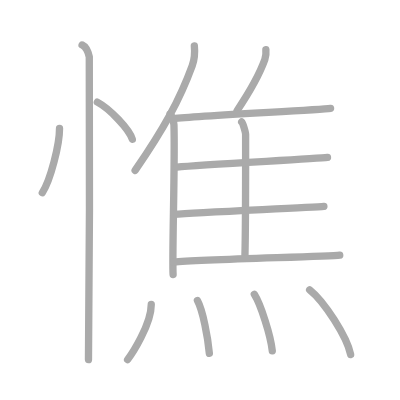
t = 0.00 s
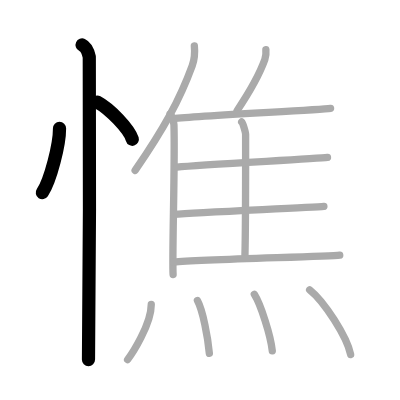
t = 3.00 s
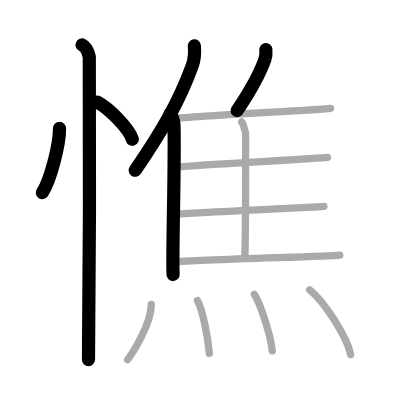
t = 6.00 s
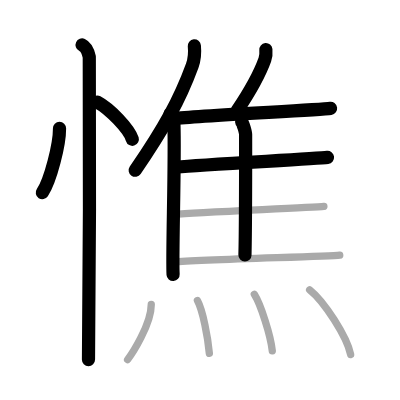
t = 9.00 s
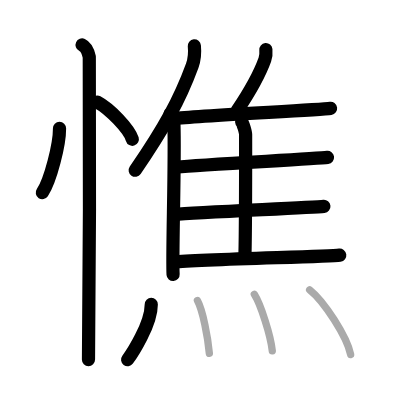
t = 12.00 s
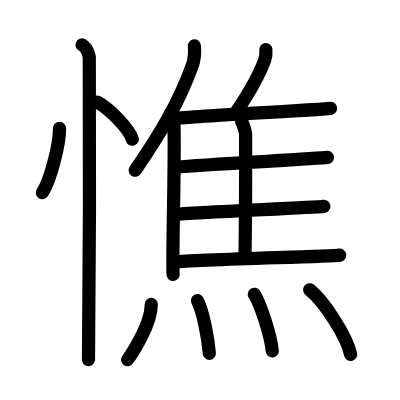
t = 15.00 s

The animated SVG that drew these frames (rendered in a browser with its animation timeline set to each time). Animation: 15 SMIL elements (animate=15); one cycle of 15.00 s.

<?xml version="1.0" standalone="no"?>
<!DOCTYPE svg PUBLIC "-//W3C//DTD SVG 1.1//EN"   "http://www.w3.org/Graphics/SVG/1.1/DTD/svg11.dtd">
<svg width="400px" height="400px"  version="1.1" xmlns="http://www.w3.org/2000/svg">
  <defs>
    <marker id="Triangle" viewBox="0 0 10 10" refX="0" refY="5" markerUnits="strokeWidth" markerWidth="3" style="stroke-opacity:0%;fill:#aaaaaa;" markerHeight="2" orient="auto">
      <path d="M 0 0 L 10 5 L 0 10 z" />
    </marker>
    
    <marker id="Arrow" viewBox="0 0 10 10" refX="5" refY="5" markerUnits="strokeWidth" markerWidth="1.8" style="stroke-opacity:0%;fill:#770000;" markerHeight="2" orient="auto">
      <path d="M 0 4 L 6 4 L 4 1 L 10 5 L 4 9 L 6 6 L 0 6 z" />
        <circle cx="5" cy="5" r="5" />
      </marker>
    
    <marker id="TriangleRed" viewBox="0 0 10 10" refX="0" refY="5" markerUnits="strokeWidth" markerWidth="3" style="stroke-opacity:0%;fill:#CC0000;" markerHeight="2" orient="auto">
      <path d="M 0 0 L 10 5 L 0 10 z" />
    </marker>
    
    <marker id="ArrowRed" viewBox="0 0 10 10" refX="5" refY="5" markerUnits="strokeWidth" markerWidth="1.8" style="stroke-opacity:0%;fill:#CC0000;" markerHeight="2" orient="auto">
      <path d="M 0 4 L 6 4 L 4 1 L 10 5 L 4 9 L 6 6 L 0 6 z" />
        <circle cx="5" cy="5" r="5" />
      </marker>
    
  </defs>
  
  <path style="fill:#ffffff; fill-opacity:100%; fill-rule:evenodd; stroke-width:0;" d="M 0 0 L 400px 0 L 400px 400px L 0 400px L 0 0" />

  <g transform="scale(3.6697247706422 3.6697247706422)">
<path style="fill:none; fill-opacity:0%; fill-rule:evenodd; stroke:#aaaaaa; stroke-opacity:100%; stroke-width: 1.5pt; stroke-linejoin:round; stroke-linecap:round;" d="M16.22 35c0.03 4.31-2.47 14.14-4.69 17.5"></path>
<path style="fill:none; fill-opacity:0%; fill-rule:evenodd; stroke:#aaaaaa; stroke-opacity:100%; stroke-width: 1.5pt; stroke-linejoin:round; stroke-linecap:round;" d="M26.52 27.83c3.37 1.79 8.7 7.35 9.54 10.13"></path>
<path style="fill:none; fill-opacity:0%; fill-rule:evenodd; stroke:#aaaaaa; stroke-opacity:100%; stroke-width: 1.5pt; stroke-linejoin:round; stroke-linecap:round;" d="M22.37 12.25c1.09 0.5 1.74 2.25 1.96 3.25c0.22 1 0 76.25-0.22 82.5"></path>
<path style="fill:none; fill-opacity:0%; fill-rule:evenodd; stroke:#aaaaaa; stroke-opacity:100%; stroke-width: 1.5pt; stroke-linejoin:round; stroke-linecap:round;" d="M52.96 12.5c0.17 1.71-0.05 3.94-0.58 5.4c-3.41 9.31-7.74 17.19-15.56 28.53"></path>
<path style="fill:none; fill-opacity:0%; fill-rule:evenodd; stroke:#aaaaaa; stroke-opacity:100%; stroke-width: 1.5pt; stroke-linejoin:round; stroke-linecap:round;" d="M46.37 30.98c0.47 0.71 0.99 1.74 1.03 3.04c0.34 9.82-0.55 36.2-0.23 40.81"></path>
<path style="fill:none; fill-opacity:0%; fill-rule:evenodd; stroke:#aaaaaa; stroke-opacity:100%; stroke-width: 1.5pt; stroke-linejoin:round; stroke-linecap:round;" d="M72.45 13.54c0.08 0.85-0.02 1.97-0.28 2.7C70.5 20.9 68.4 24.5 64.6 30.16"></path>
<path style="fill:none; fill-opacity:0%; fill-rule:evenodd; stroke:#aaaaaa; stroke-opacity:100%; stroke-width: 1.5pt; stroke-linejoin:round; stroke-linecap:round;" d="M47.19 32.31c7.61-0.85 39.63-2.32 42.89-2.78"></path>
<path style="fill:none; fill-opacity:0%; fill-rule:evenodd; stroke:#aaaaaa; stroke-opacity:100%; stroke-width: 1.5pt; stroke-linejoin:round; stroke-linecap:round;" d="M65.86 33.24c0.37 0.33 1.07 2.86 1.07 3.44c0 5.85 0.04 23.62-0.18 32.82"></path>
<path style="fill:none; fill-opacity:0%; fill-rule:evenodd; stroke:#aaaaaa; stroke-opacity:100%; stroke-width: 1.5pt; stroke-linejoin:round; stroke-linecap:round;" d="M48.21 45.52c7.18-0.7 37.94-2.25 41.03-2.63"></path>
<path style="fill:none; fill-opacity:0%; fill-rule:evenodd; stroke:#aaaaaa; stroke-opacity:100%; stroke-width: 1.5pt; stroke-linejoin:round; stroke-linecap:round;" d="M47.34 58.41c7.58-0.59 37.67-1.86 40.92-2.18"></path>
<path style="fill:none; fill-opacity:0%; fill-rule:evenodd; stroke:#aaaaaa; stroke-opacity:100%; stroke-width: 1.5pt; stroke-linejoin:round; stroke-linecap:round;" d="M47.34 71.46c7.61-0.85 41.98-1.47 45.24-1.93"></path>
<path style="fill:none; fill-opacity:0%; fill-rule:evenodd; stroke:#aaaaaa; stroke-opacity:100%; stroke-width: 1.5pt; stroke-linejoin:round; stroke-linecap:round;" d="M41.22 82.95c0 5.45-5.28 13.5-6.45 15.05"></path>
<path style="fill:none; fill-opacity:0%; fill-rule:evenodd; stroke:#aaaaaa; stroke-opacity:100%; stroke-width: 1.5pt; stroke-linejoin:round; stroke-linecap:round;" d="M53.8 81.91c1.48 2.71 2.88 10.16 3.25 14.37"></path>
<path style="fill:none; fill-opacity:0%; fill-rule:evenodd; stroke:#aaaaaa; stroke-opacity:100%; stroke-width: 1.5pt; stroke-linejoin:round; stroke-linecap:round;" d="M69.3 80.2c1.73 2.72 4.47 11.19 4.9 15.42"></path>
<path style="fill:none; fill-opacity:0%; fill-rule:evenodd; stroke:#aaaaaa; stroke-opacity:100%; stroke-width: 1.5pt; stroke-linejoin:round; stroke-linecap:round;" d="M84.38 78.97c3.94 3.11 10.19 12.8 11.17 17.64"></path>

<path style="fill:none; fill-opacity:0%; fill-rule:evenodd; stroke:#000000; stroke-opacity:100%; stroke-width: 2.7pt; stroke-linejoin:round; stroke-linecap:round;" d="M16.22 35c0.03 4.31-2.47 14.14-4.69 17.5" pathLength="100" stroke-dashoffset="100" stroke-dasharray="100 105"><animate id="dashAnim1" attributeName="stroke-dashoffset" from="100" to="0" dur="1s" calcMode="linear" fill="freeze"/></path>
<path style="fill:none; fill-opacity:0%; fill-rule:evenodd; stroke:#000000; stroke-opacity:100%; stroke-width: 2.7pt; stroke-linejoin:round; stroke-linecap:round;" d="M26.52 27.83c3.37 1.79 8.7 7.35 9.54 10.13" pathLength="100" stroke-dashoffset="100" stroke-dasharray="100 105"><animate id="dashAnim2" attributeName="stroke-dashoffset" from="100" to="0" dur="1s" calcMode="linear" begin="dashAnim1.end" fill="freeze"/></path>
<path style="fill:none; fill-opacity:0%; fill-rule:evenodd; stroke:#000000; stroke-opacity:100%; stroke-width: 2.7pt; stroke-linejoin:round; stroke-linecap:round;" d="M22.37 12.25c1.09 0.5 1.74 2.25 1.96 3.25c0.22 1 0 76.25-0.22 82.5" pathLength="100" stroke-dashoffset="100" stroke-dasharray="100 105"><animate id="dashAnim3" attributeName="stroke-dashoffset" from="100" to="0" dur="1s" calcMode="linear" begin="dashAnim2.end" fill="freeze"/></path>
<path style="fill:none; fill-opacity:0%; fill-rule:evenodd; stroke:#000000; stroke-opacity:100%; stroke-width: 2.7pt; stroke-linejoin:round; stroke-linecap:round;" d="M52.96 12.5c0.17 1.71-0.05 3.94-0.58 5.4c-3.41 9.31-7.74 17.19-15.56 28.53" pathLength="100" stroke-dashoffset="100" stroke-dasharray="100 105"><animate id="dashAnim4" attributeName="stroke-dashoffset" from="100" to="0" dur="1s" calcMode="linear" begin="dashAnim3.end" fill="freeze"/></path>
<path style="fill:none; fill-opacity:0%; fill-rule:evenodd; stroke:#000000; stroke-opacity:100%; stroke-width: 2.7pt; stroke-linejoin:round; stroke-linecap:round;" d="M46.37 30.98c0.47 0.71 0.99 1.74 1.03 3.04c0.34 9.82-0.55 36.2-0.23 40.81" pathLength="100" stroke-dashoffset="100" stroke-dasharray="100 105"><animate id="dashAnim5" attributeName="stroke-dashoffset" from="100" to="0" dur="1s" calcMode="linear" begin="dashAnim4.end" fill="freeze"/></path>
<path style="fill:none; fill-opacity:0%; fill-rule:evenodd; stroke:#000000; stroke-opacity:100%; stroke-width: 2.7pt; stroke-linejoin:round; stroke-linecap:round;" d="M72.45 13.54c0.08 0.85-0.02 1.97-0.28 2.7C70.5 20.9 68.4 24.5 64.6 30.16" pathLength="100" stroke-dashoffset="100" stroke-dasharray="100 105"><animate id="dashAnim6" attributeName="stroke-dashoffset" from="100" to="0" dur="1s" calcMode="linear" begin="dashAnim5.end" fill="freeze"/></path>
<path style="fill:none; fill-opacity:0%; fill-rule:evenodd; stroke:#000000; stroke-opacity:100%; stroke-width: 2.7pt; stroke-linejoin:round; stroke-linecap:round;" d="M47.19 32.31c7.61-0.85 39.63-2.32 42.89-2.78" pathLength="100" stroke-dashoffset="100" stroke-dasharray="100 105"><animate id="dashAnim7" attributeName="stroke-dashoffset" from="100" to="0" dur="1s" calcMode="linear" begin="dashAnim6.end" fill="freeze"/></path>
<path style="fill:none; fill-opacity:0%; fill-rule:evenodd; stroke:#000000; stroke-opacity:100%; stroke-width: 2.7pt; stroke-linejoin:round; stroke-linecap:round;" d="M65.86 33.24c0.37 0.33 1.07 2.86 1.07 3.44c0 5.85 0.04 23.62-0.18 32.82" pathLength="100" stroke-dashoffset="100" stroke-dasharray="100 105"><animate id="dashAnim8" attributeName="stroke-dashoffset" from="100" to="0" dur="1s" calcMode="linear" begin="dashAnim7.end" fill="freeze"/></path>
<path style="fill:none; fill-opacity:0%; fill-rule:evenodd; stroke:#000000; stroke-opacity:100%; stroke-width: 2.7pt; stroke-linejoin:round; stroke-linecap:round;" d="M48.21 45.52c7.18-0.7 37.94-2.25 41.03-2.63" pathLength="100" stroke-dashoffset="100" stroke-dasharray="100 105"><animate id="dashAnim9" attributeName="stroke-dashoffset" from="100" to="0" dur="1s" calcMode="linear" begin="dashAnim8.end" fill="freeze"/></path>
<path style="fill:none; fill-opacity:0%; fill-rule:evenodd; stroke:#000000; stroke-opacity:100%; stroke-width: 2.7pt; stroke-linejoin:round; stroke-linecap:round;" d="M47.34 58.41c7.58-0.59 37.67-1.86 40.92-2.18" pathLength="100" stroke-dashoffset="100" stroke-dasharray="100 105"><animate id="dashAnim10" attributeName="stroke-dashoffset" from="100" to="0" dur="1s" calcMode="linear" begin="dashAnim9.end" fill="freeze"/></path>
<path style="fill:none; fill-opacity:0%; fill-rule:evenodd; stroke:#000000; stroke-opacity:100%; stroke-width: 2.7pt; stroke-linejoin:round; stroke-linecap:round;" d="M47.34 71.46c7.61-0.85 41.98-1.47 45.24-1.93" pathLength="100" stroke-dashoffset="100" stroke-dasharray="100 105"><animate id="dashAnim11" attributeName="stroke-dashoffset" from="100" to="0" dur="1s" calcMode="linear" begin="dashAnim10.end" fill="freeze"/></path>
<path style="fill:none; fill-opacity:0%; fill-rule:evenodd; stroke:#000000; stroke-opacity:100%; stroke-width: 2.7pt; stroke-linejoin:round; stroke-linecap:round;" d="M41.22 82.95c0 5.45-5.28 13.5-6.45 15.05" pathLength="100" stroke-dashoffset="100" stroke-dasharray="100 105"><animate id="dashAnim12" attributeName="stroke-dashoffset" from="100" to="0" dur="1s" calcMode="linear" begin="dashAnim11.end" fill="freeze"/></path>
<path style="fill:none; fill-opacity:0%; fill-rule:evenodd; stroke:#000000; stroke-opacity:100%; stroke-width: 2.7pt; stroke-linejoin:round; stroke-linecap:round;" d="M53.8 81.91c1.48 2.71 2.88 10.16 3.25 14.37" pathLength="100" stroke-dashoffset="100" stroke-dasharray="100 105"><animate id="dashAnim13" attributeName="stroke-dashoffset" from="100" to="0" dur="1s" calcMode="linear" begin="dashAnim12.end" fill="freeze"/></path>
<path style="fill:none; fill-opacity:0%; fill-rule:evenodd; stroke:#000000; stroke-opacity:100%; stroke-width: 2.7pt; stroke-linejoin:round; stroke-linecap:round;" d="M69.3 80.2c1.73 2.72 4.47 11.19 4.9 15.42" pathLength="100" stroke-dashoffset="100" stroke-dasharray="100 105"><animate id="dashAnim14" attributeName="stroke-dashoffset" from="100" to="0" dur="1s" calcMode="linear" begin="dashAnim13.end" fill="freeze"/></path>
<path style="fill:none; fill-opacity:0%; fill-rule:evenodd; stroke:#000000; stroke-opacity:100%; stroke-width: 2.7pt; stroke-linejoin:round; stroke-linecap:round;" d="M84.38 78.97c3.94 3.11 10.19 12.8 11.17 17.64" pathLength="100" stroke-dashoffset="100" stroke-dasharray="100 105"><animate id="dashAnim15" attributeName="stroke-dashoffset" from="100" to="0" dur="1s" calcMode="linear" begin="dashAnim14.end" fill="freeze"/></path>

</g>

</svg>  
          
